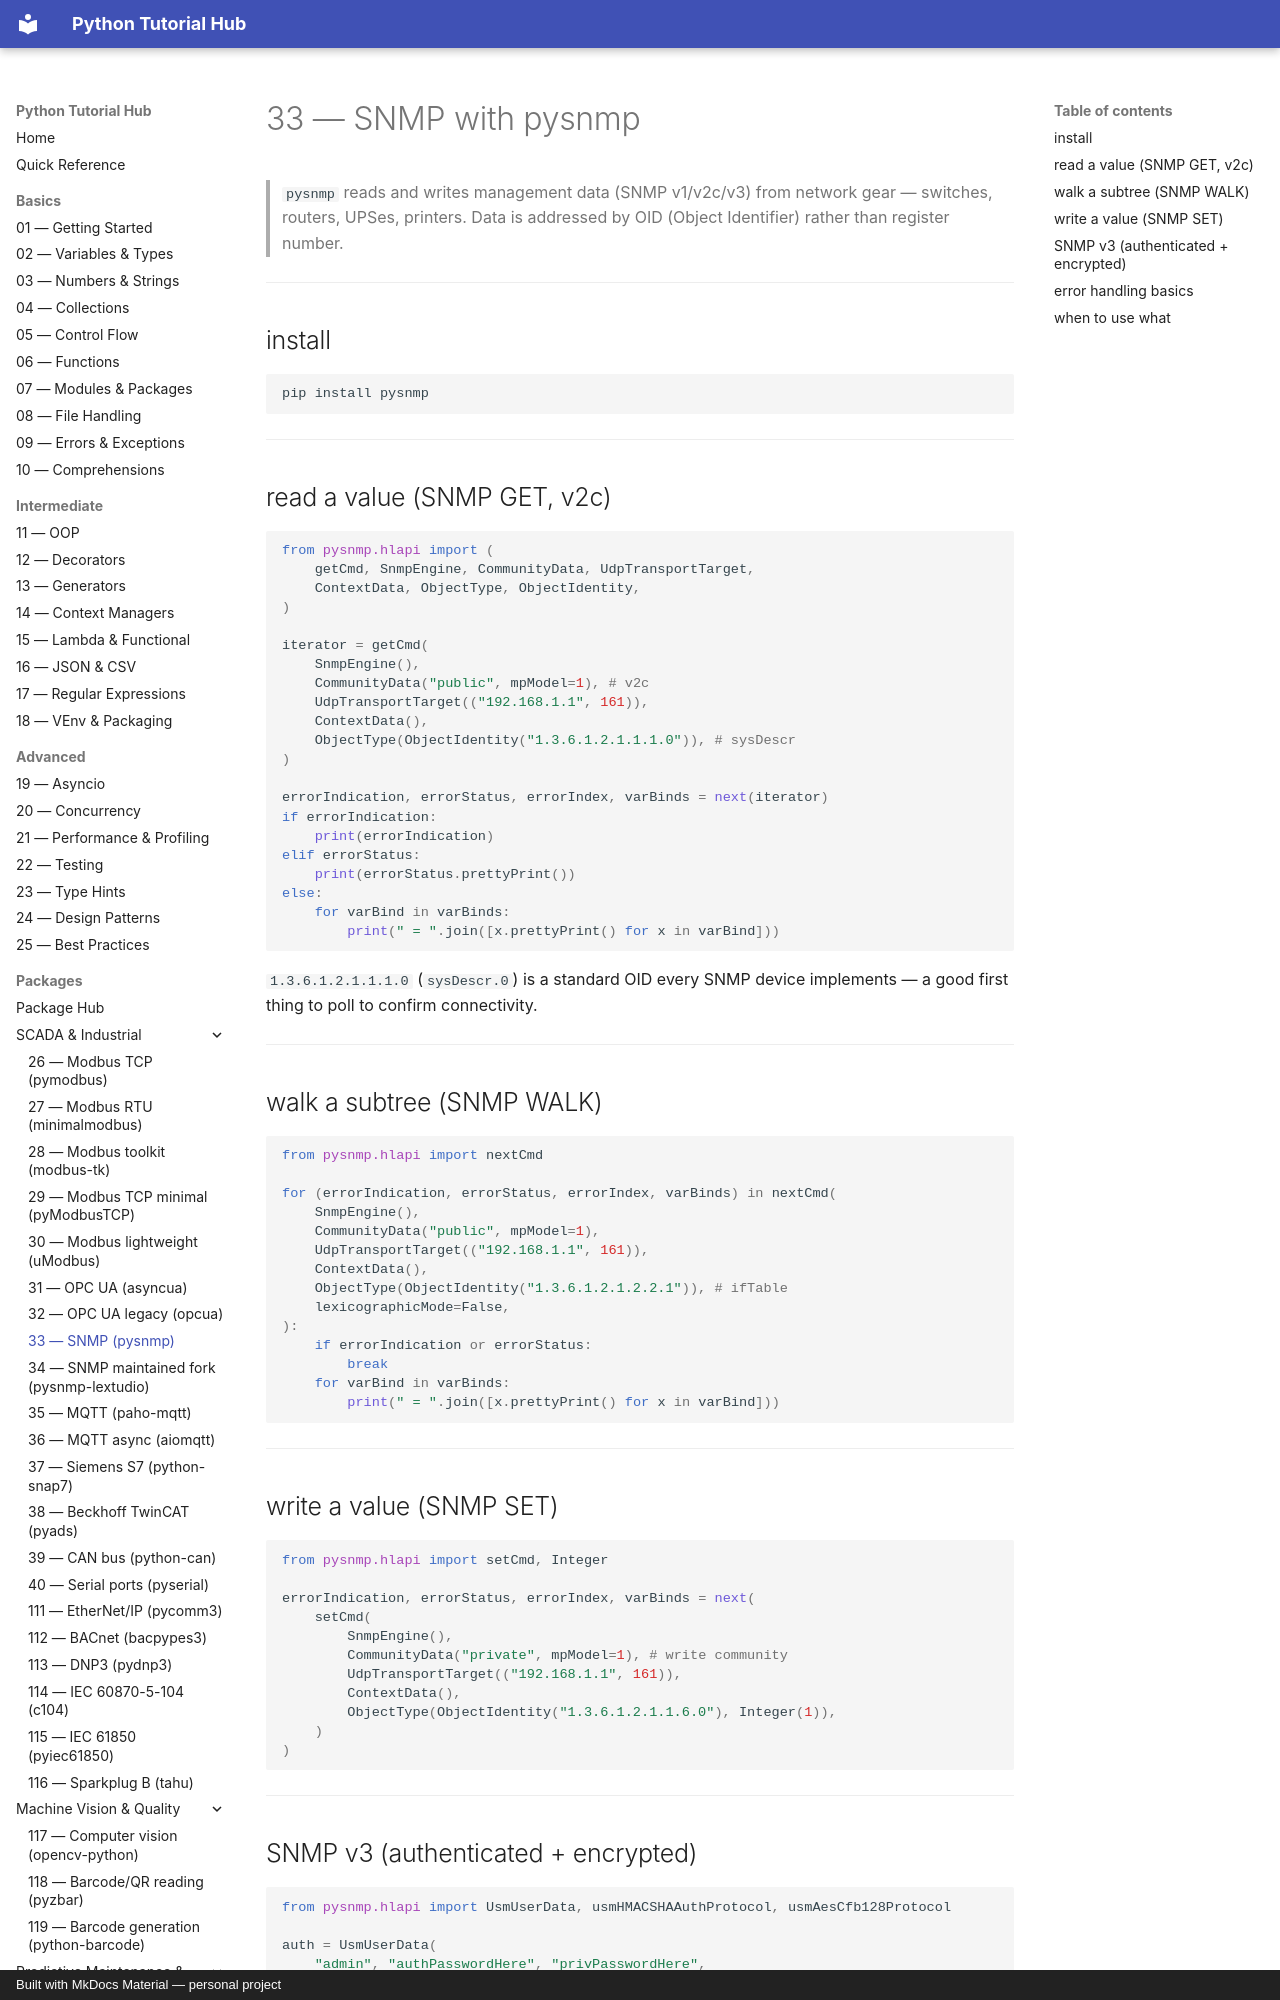

repository: mcashpersonal-ux/Python · page: packages/035-pysnmp/index.html · generator: mkdocs · copyright: Built with MkDocs Material — personal project

# 33 — SNMP with pysnmp

> `pysnmp` reads and writes management data (SNMP v1/v2c/v3) from network
> gear — switches, routers, UPSes, printers. Data is addressed by OID
> (Object Identifier) rather than register number.

---

## install

```bash
pip install pysnmp
```

---

## read a value (SNMP GET, v2c)

```python
from pysnmp.hlapi import (
    getCmd, SnmpEngine, CommunityData, UdpTransportTarget,
    ContextData, ObjectType, ObjectIdentity,
)

iterator = getCmd(
    SnmpEngine(),
    CommunityData("public", mpModel=1), # v2c
    UdpTransportTarget(("192.168.1.1", 161)),
    ContextData(),
    ObjectType(ObjectIdentity("1.3.6.1.2.1.1.1.0")), # sysDescr
)

errorIndication, errorStatus, errorIndex, varBinds = next(iterator)
if errorIndication:
    print(errorIndication)
elif errorStatus:
    print(errorStatus.prettyPrint())
else:
    for varBind in varBinds:
        print(" = ".join([x.prettyPrint() for x in varBind]))
```

`1.3.6.1.2.1.1.1.0` (`sysDescr.0`) is a standard OID every SNMP device
implements — a good first thing to poll to confirm connectivity.

---
